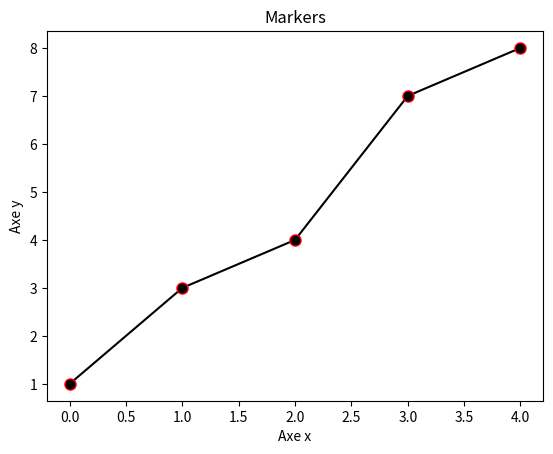

Recreate this plot in Python.
import matplotlib.pyplot as plt
import numpy as np

ypoints=np.array([1,3,4,7,8])
plt.plot(ypoints,'o-k',ms=8,mec='r')
plt.title("Markers")
plt.xlabel("Axe x")
plt.ylabel("Axe y")
plt.show()
